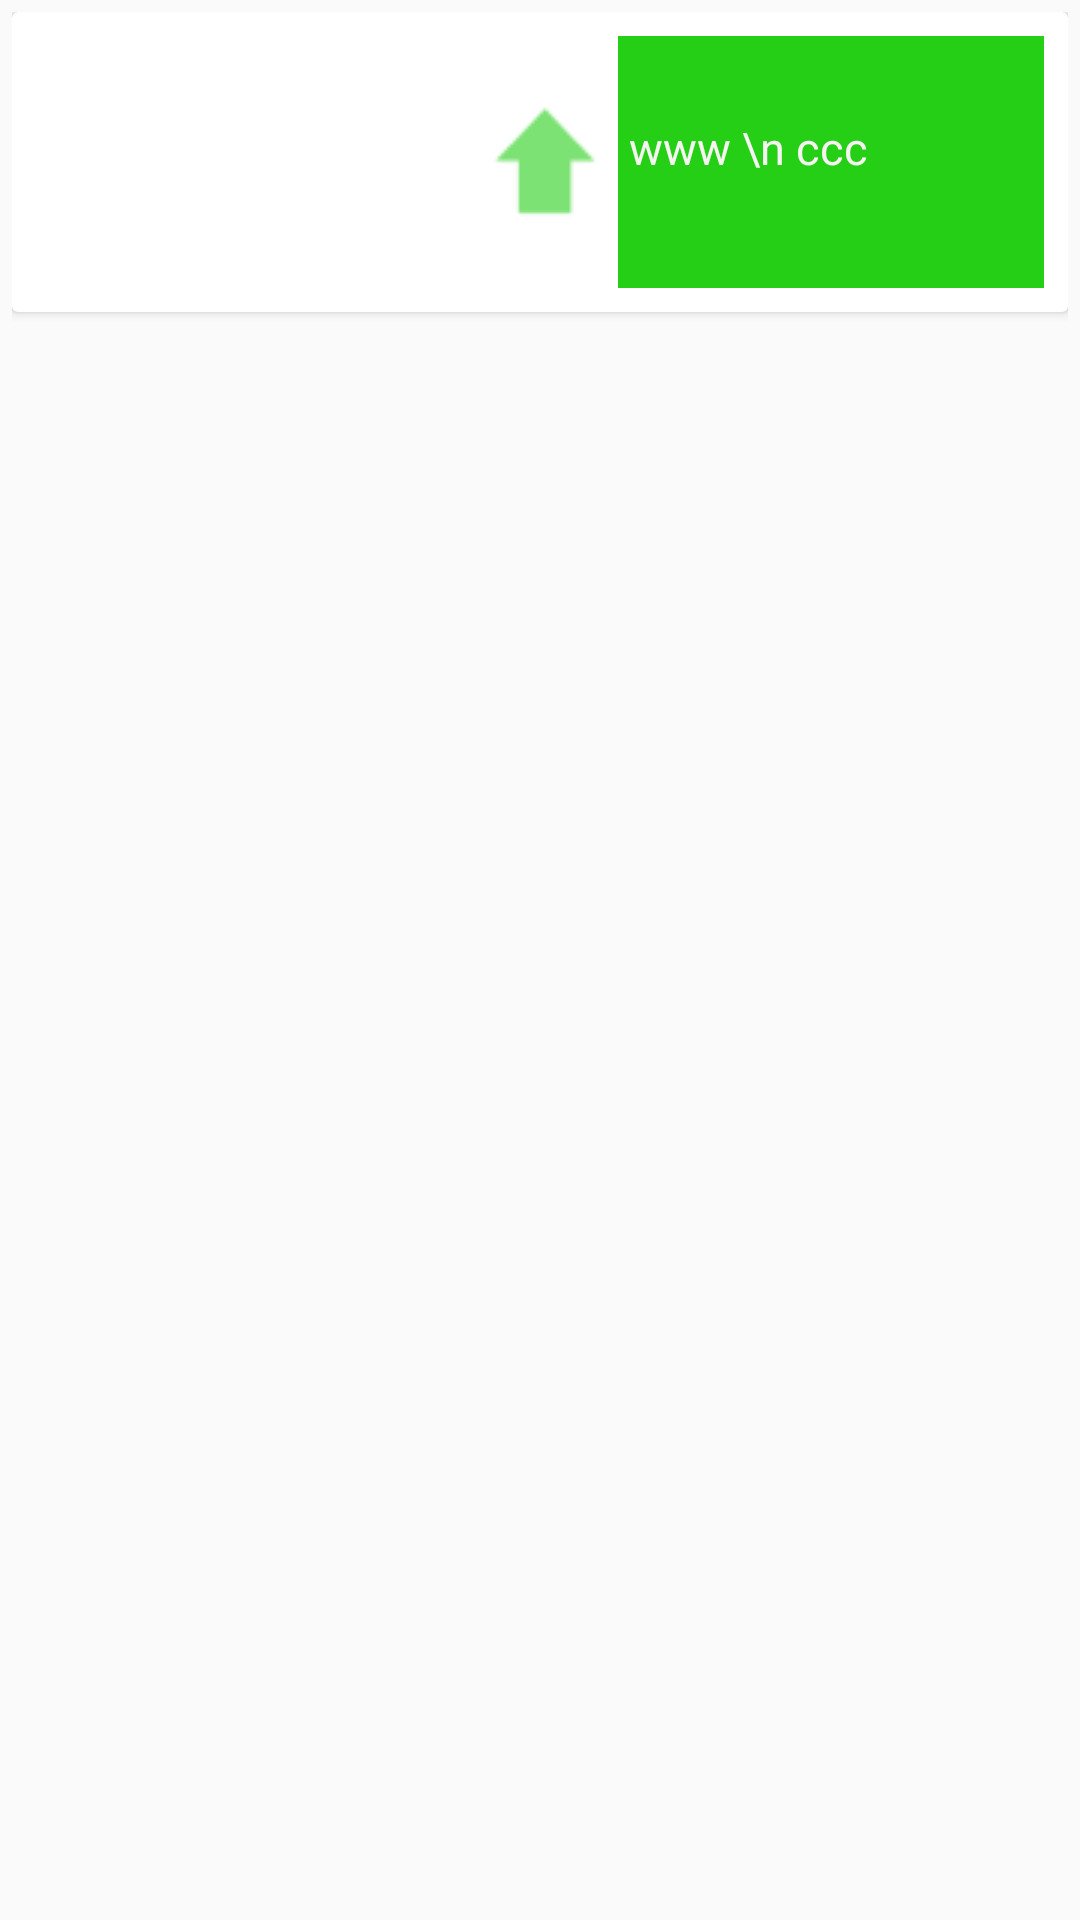

Write the Android layout XML for this screen, with the resource values it uses.
<!-- AndroidManifest.xml: application theme AppTheme -->
<!-- res/layout/card_metal.xml -->
<?xml version="1.0" encoding="utf-8"?>
<LinearLayout xmlns:android="http://schemas.android.com/apk/res/android"
    android:layout_width="match_parent"
    android:layout_height="match_parent"
    android:padding="4dp">


    <android.support.v7.widget.CardView
        android:id="@+id/cv"
        android:layout_width="match_parent"
        android:layout_height="wrap_content"
        android:onClick="clickCard">

        <LinearLayout
            android:layout_width="match_parent"
            android:layout_height="wrap_content"
            android:padding="0dp">

            <ImageView
                android:id="@+id/metal_photo"
                android:layout_width="100dp"
                android:layout_height="100dp" />

            <TextView
                android:id="@+id/metal_name"
                android:layout_width="50dp"
                android:layout_height="wrap_content"
                android:layout_gravity="center|center_horizontal"
                android:layout_marginLeft="4dp"
                android:textColor="@color/colorPrimary"
                android:textSize="35sp"
                android:textStyle="bold" />

            <ImageView
                android:id="@+id/trend"
                android:layout_width="wrap_content"
                android:layout_height="wrap_content"
                android:layout_alignParentEnd="true"
                android:layout_alignParentRight="true"
                android:layout_gravity="center"
                android:src="@drawable/ic_action_trend_up" />

            <LinearLayout
                android:layout_width="match_parent"
                android:layout_height="match_parent"
                android:layout_marginBottom="8dp"
                android:layout_marginTop="8dp"
                android:layout_marginRight="8dp"
                android:background="#24cf15"
                android:orientation="vertical">

                <TextView
                    android:id="@+id/metal_coast"
                    android:layout_width="match_parent"
                    android:layout_height="wrap_content"
                    android:textColor="#f7f3f3"
                    android:textSize="20sp"
                    android:layout_gravity="end"/>

                <TextView
                    android:id="@+id/metal_volue"
                    android:layout_width="match_parent"
                    android:layout_height="wrap_content"
                    android:text=" www \n ccc"
                    android:textColor="#f7f3f3"
                    android:textSize="15sp"
                    android:layout_gravity="center"/>

            </LinearLayout>

        </LinearLayout>
    </android.support.v7.widget.CardView>

</LinearLayout>
<!-- resources referenced by this layout -->
<resources>
  <color name="colorPrimary">#3F51B5</color>
  <!-- drawable ic_action_trend_up: png bitmap (drawable, 619 bytes) -->
  <style name="AppTheme" parent="Theme.AppCompat.Light.NoActionBar">
          
          <item name="colorPrimary">@color/my_primary</item>
          <item name="colorPrimaryDark">@color/my_primary_dark</item>
          <item name="colorAccent">@color/my_accent</item>
      </style>
  <color name="my_primary">#4682B4</color>
  <color name="my_primary_dark">#2b6594</color>
  <color name="my_accent">#2b6594</color>
</resources>
